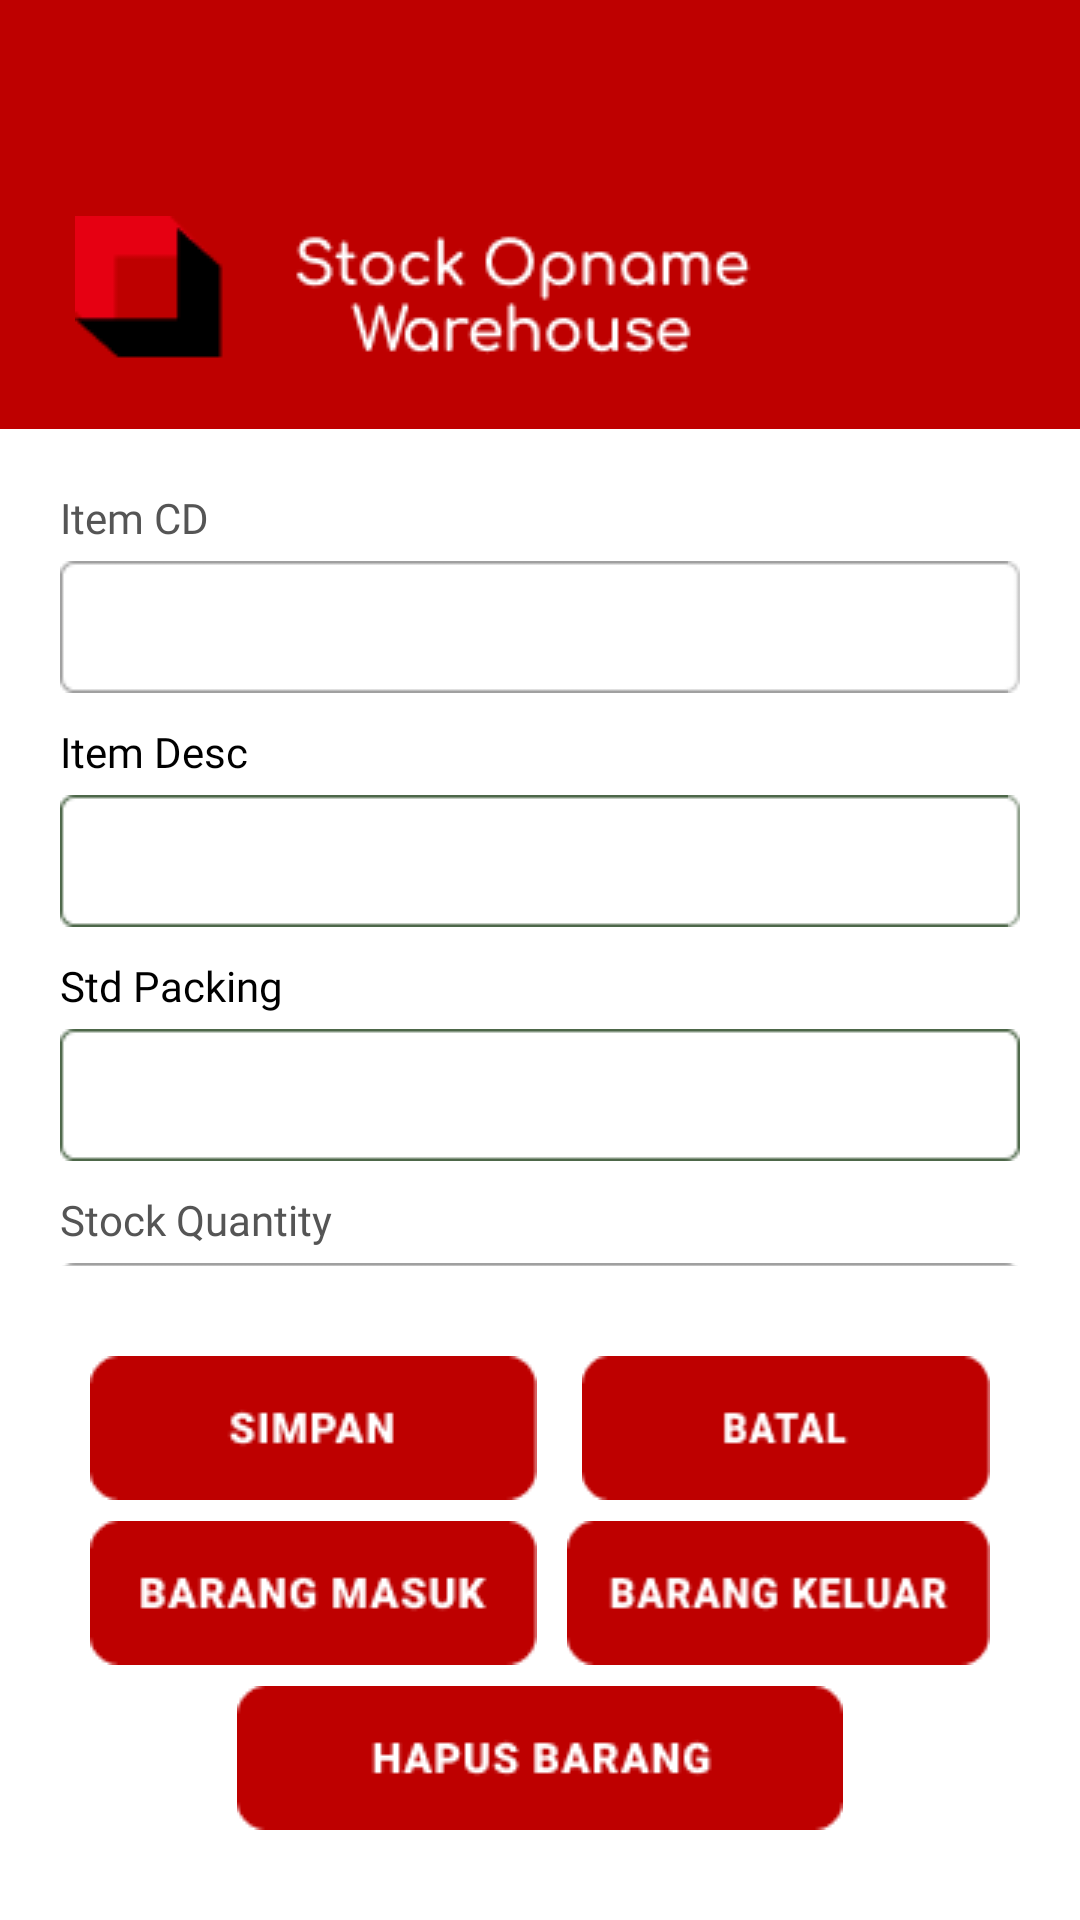

Reconstruct the res/layout file that produces this screen, plus the resources it refers to.
<!-- AndroidManifest.xml: application theme Theme.StockOpnameWarehouse -->
<!-- res/layout/master_editbarang.xml -->
<?xml version="1.0" encoding="utf-8"?>
<RelativeLayout
    xmlns:android="http://schemas.android.com/apk/res/android"
    android:layout_width="match_parent"
    android:layout_height="match_parent"
    xmlns:tools="http://schemas.android.com/tools"
    android:background="@color/white"
    tools:context=".master_inventori.EditBarang">

    <FrameLayout
        android:id="@+id/top"
        android:layout_width="match_parent"
        android:layout_height="wrap_content"
        android:background="@drawable/top"/>

    <ImageView
        android:layout_width="wrap_content"
        android:layout_height="wrap_content"
        android:background="@drawable/top_logonama"
        android:layout_above="@id/ll1"
        android:layout_marginBottom="20dp"
        android:layout_marginLeft="25dp"/>

    <ScrollView
        android:id="@+id/ll1"
        android:layout_below="@id/top"
        android:layout_above="@id/ll2"
        android:layout_marginTop="20dp"
        android:layout_marginRight="20dp"
        android:layout_marginLeft="20dp"
        android:layout_width="match_parent"
        android:layout_height="wrap_content">

        <LinearLayout
            android:layout_width="match_parent"
            android:layout_height="match_parent"
            android:paddingBottom="40dp"
            android:orientation="vertical">

            <TextView
                android:layout_width="wrap_content"
                android:layout_height="wrap_content"
                android:text="Item CD"
                android:fontFamily="@font/montserrat_bold"
                android:textSize="14sp"
                android:textColor="#555555"/>

            <EditText
                android:id="@+id/et_item_cd"
                android:layout_width="match_parent"
                android:layout_height="wrap_content"
                android:textColor="#555555"
                android:fontFamily="@font/montserrat_bold"
                android:editable="false"
                android:textSize="16sp"
                android:paddingLeft="10dp"
                android:background="@drawable/rect_editbarang_noedit"
                android:layout_marginTop="5dp"/>

            <TextView
                android:layout_width="wrap_content"
                android:layout_height="wrap_content"
                android:text="Item Desc"
                android:fontFamily="@font/montserrat_bold"
                android:textSize="14sp"
                android:layout_marginTop="10dp"
                android:textColor="@color/black"/>

            <EditText
                android:id="@+id/et_item_desc"
                android:layout_width="match_parent"
                android:layout_height="wrap_content"
                android:background="@drawable/rect_editbarang_yesedit"
                android:textColor="@color/black"
                android:fontFamily="@font/montserrat_bold"
                android:textSize="16sp"
                android:paddingLeft="10dp"
                android:layout_marginTop="5dp"/>

            <TextView
                android:layout_width="wrap_content"
                android:layout_height="wrap_content"
                android:text="Std Packing"
                android:fontFamily="@font/montserrat_bold"
                android:textSize="14sp"
                android:layout_marginTop="10dp"
                android:textColor="@color/black"/>

            <EditText
                android:id="@+id/et_std_packing"
                android:layout_width="match_parent"
                android:layout_height="wrap_content"
                android:background="@drawable/rect_editbarang_yesedit"
                android:textColor="@color/black"
                android:fontFamily="@font/montserrat_bold"
                android:textSize="16sp"
                android:paddingLeft="10dp"
                android:layout_marginTop="5dp"/>

            <TextView
                android:layout_width="wrap_content"
                android:layout_height="wrap_content"
                android:text="Stock Quantity"
                android:fontFamily="@font/montserrat_bold"
                android:textSize="14sp"
                android:layout_marginTop="10dp"
                android:textColor="#555555"/>

            <EditText
                android:id="@+id/et_stock_qty"
                android:layout_width="match_parent"
                android:layout_height="wrap_content"
                android:background="@drawable/rect_editbarang_noedit"
                android:textColor="#555555"
                android:fontFamily="@font/montserrat_bold"
                android:textSize="16sp"
                android:editable="false"
                android:paddingLeft="10dp"
                android:layout_marginTop="5dp"/>

            <TextView
                android:layout_width="wrap_content"
                android:layout_height="wrap_content"
                android:text="Item Barcode"
                android:fontFamily="@font/montserrat_bold"
                android:textSize="14sp"
                android:layout_marginTop="10dp"
                android:textColor="#555555"/>

            <EditText
                android:id="@+id/et_item_barcode"
                android:layout_width="match_parent"
                android:layout_height="wrap_content"
                android:background="@drawable/rect_editbarang_noedit"
                android:textColor="#555555"
                android:editable="false"
                android:fontFamily="@font/montserrat_bold"
                android:textSize="16sp"
                android:paddingLeft="10dp"
                android:layout_marginTop="5dp"/>

        </LinearLayout>
    </ScrollView>


    <LinearLayout
        android:id="@+id/ll2"
        android:layout_width="match_parent"
        android:layout_height="wrap_content"
        android:layout_alignParentBottom="true"
        android:layout_margin="30dp"
        android:orientation="vertical"
        android:layout_centerHorizontal="true">

        <LinearLayout
            android:layout_width="match_parent"
            android:layout_height="wrap_content"
            android:orientation="horizontal"
            android:gravity="center">

            <ImageButton
                android:id="@+id/btn_simpan"
                android:layout_width="wrap_content"
                android:layout_height="wrap_content"
                android:background="@drawable/btn_simpan"
                android:layout_marginRight="15dp"/>

            <ImageButton
                android:id="@+id/btn_batal"
                android:layout_width="wrap_content"
                android:layout_height="wrap_content"
                android:background="@drawable/btn_batal"/>

        </LinearLayout>

        <LinearLayout
            android:layout_width="match_parent"
            android:layout_height="wrap_content"
            android:orientation="horizontal"
            android:layout_marginTop="7dp"
            android:gravity="center">

            <ImageButton
                android:id="@+id/btn_barang_masuk"
                android:layout_width="wrap_content"
                android:layout_height="wrap_content"
                android:background="@drawable/btn_barangmasuk"
                android:layout_marginRight="10dp"/>

            <ImageButton
                android:id="@+id/btn_barang_keluar"
                android:layout_width="wrap_content"
                android:layout_height="wrap_content"
                android:background="@drawable/btn_barangkeluar"/>

        </LinearLayout>

        <ImageButton
            android:id="@+id/btn_hapus"
            android:layout_width="wrap_content"
            android:layout_height="wrap_content"
            android:background="@drawable/btn_hapusbarang"
            android:layout_gravity="center"
            android:layout_marginTop="7dp"/>

    </LinearLayout>

</RelativeLayout>
<!-- resources referenced by this layout -->
<resources>
  <color name="black">#FF000000</color>
  <color name="white">#FFFFFFFF</color>
  <!-- drawable btn_barangkeluar: png bitmap (drawable, 1599 bytes) -->
  <!-- drawable btn_barangmasuk: png bitmap (drawable, 1700 bytes) -->
  <!-- drawable btn_batal: png bitmap (drawable, 1028 bytes) -->
  <!-- drawable btn_hapusbarang: png bitmap (drawable, 1690 bytes) -->
  <!-- drawable btn_simpan: png bitmap (drawable, 1202 bytes) -->
  <!-- drawable rect_editbarang_noedit: png bitmap (drawable, 528 bytes) -->
  <!-- drawable rect_editbarang_yesedit: png bitmap (drawable, 559 bytes) -->
  <!-- drawable top: png bitmap (drawable, 617 bytes) -->
  <!-- drawable top_logonama: png bitmap (drawable, 3335 bytes) -->
  <style name="Theme.StockOpnameWarehouse" parent="Theme.MaterialComponents.NoActionBar">
          
          <item name="colorPrimary">@color/purple_500</item>
          <item name="colorPrimaryVariant">@color/purple_700</item>
          <item name="colorOnPrimary">@color/white</item>
          
          <item name="colorSecondary">@color/teal_200</item>
          <item name="colorSecondaryVariant">@color/teal_700</item>
          <item name="colorOnSecondary">@color/black</item>
          
          <item name="android:statusBarColor" tools:targetApi="l">?attr/colorPrimaryVariant</item>
          
      </style>
  <color name="purple_500">#FF6200EE</color>
  <color name="purple_700">#FF3700B3</color>
  <color name="teal_200">#FF03DAC5</color>
  <color name="teal_700">#FF018786</color>
</resources>
